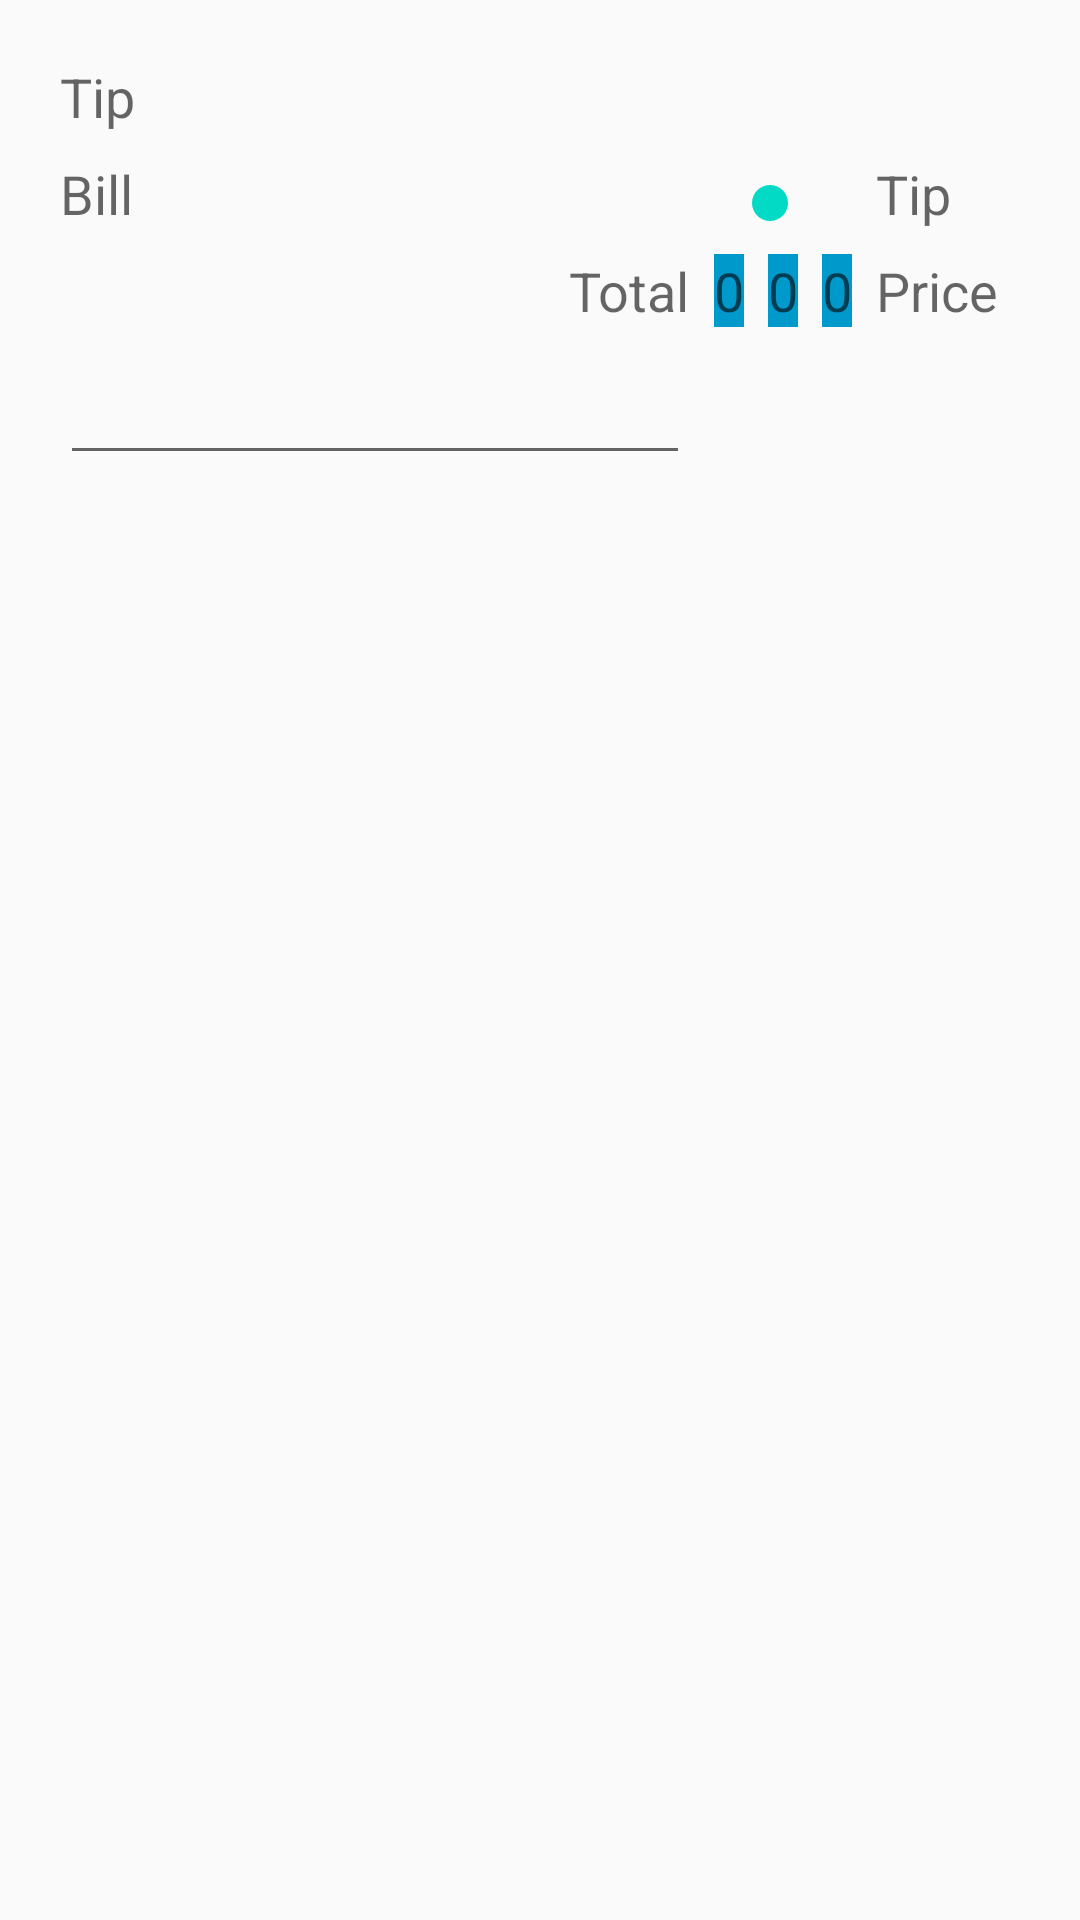

Android layout source for this screen:
<!-- AndroidManifest.xml: application theme AppTheme -->
<!-- res/layout/fragment_ver.xml -->
<LinearLayout xmlns:android="http://schemas.android.com/apk/res/android"
    xmlns:tools="http://schemas.android.com/tools"
    android:layout_width="match_parent"
    android:layout_height="match_parent"
    android:orientation="vertical"
    android:paddingBottom="@dimen/activity_vertical_margin"
    android:paddingLeft="@dimen/activity_horizontal_margin"
    android:paddingRight="@dimen/activity_horizontal_margin"
    android:paddingTop="@dimen/activity_vertical_margin"
    >
    <GridLayout
        android:layout_width="wrap_content"
        android:layout_height="wrap_content"
        android:useDefaultMargins="true"
        android:columnCount="5"
        android:alignmentMode="alignBounds">
        <TextView
            android:layout_columnSpan="1"
            android:layout_rowSpan="1"
            android:id="@+id/tip_percent"
            android:layout_width="wrap_content"
            android:layout_height="wrap_content"
            android:text="@string/to_tip"
            android:textAppearance="?android:attr/textAppearanceMedium"
            android:gravity="center_horizontal" />

        <SeekBar
            android:layout_columnSpan="3"
            android:layout_rowSpan="2"
            android:id="@+id/sbar_percent"
            android:layout_width="wrap_content"
            android:layout_height="wrap_content"
            android:indeterminate="false"
            android:max="30"
            android:progress="10"
            android:layout_gravity="bottom" />

        <TextView
            android:layout_columnSpan="1"
            android:layout_rowSpan="1"
            android:id="@+id/tv_tip_percent"
            android:layout_width="wrap_content"
            android:layout_height="wrap_content"
            android:text=""
            android:textAppearance="?android:attr/textAppearanceMedium" />

        <TextView
            android:id="@+id/tv_bill_name"
            android:layout_width="wrap_content"
            android:layout_height="wrap_content"
            android:text="@string/bill"
            android:textAppearance="?android:attr/textAppearanceMedium"
            android:gravity="center_horizontal" />

        <TextView
            android:layout_weight="1"
            android:layout_width="wrap_content"
            android:layout_height="wrap_content"
            android:textAppearance="?android:attr/textAppearanceMedium"
            android:text="@string/tip"
            android:id="@+id/tv_tip_name"
            android:gravity="center_horizontal" />

        <TextView
            android:layout_weight="1"
            android:layout_width="wrap_content"
            android:layout_height="wrap_content"
            android:textAppearance="?android:attr/textAppearanceMedium"
            android:text="@string/total"
            android:id="@+id/tv_total_name"
            android:layout_gravity="right"
            android:gravity="center_horizontal" />

        <TextView
            android:layout_width="wrap_content"
            android:layout_height="wrap_content"
            android:textAppearance="?android:attr/textAppearanceMedium"
            android:background="@android:color/holo_blue_dark"
            android:text="0"
            android:id="@+id/tv_bill"
            android:gravity="center_horizontal" />

        <TextView
            android:layout_width="wrap_content"
            android:layout_height="wrap_content"
            android:textAppearance="?android:attr/textAppearanceMedium"
            android:background="@android:color/holo_blue_dark"
            android:text="0"
            android:id="@+id/tv_tip_value"
            android:gravity="center_horizontal" />

        <TextView
            android:text="0"
            android:id="@+id/tv_summary"
            android:layout_width="wrap_content"
            android:layout_height="wrap_content"
            android:textAppearance="?android:attr/textAppearanceMedium"
            android:background="@android:color/holo_blue_dark"
            android:layout_gravity="right"
            android:gravity="center_horizontal" />

        <TextView
            android:layout_width="wrap_content"
            android:layout_height="wrap_content"
            android:textAppearance="?android:attr/textAppearanceMedium"
            android:text="@string/price"
            android:id="@+id/tv_price_name" />

        <EditText
            android:layout_width="wrap_content"
            android:layout_height="wrap_content"
            android:inputType="numberDecimal"
            android:ems="10"
            android:id="@+id/et_amount" />

        <ImageButton
            android:layout_width="0dp"
            android:layout_height="wrap_content"
            android:src="@android:drawable/ic_menu_add"
            android:id="@+id/ib_addItem" />

    </GridLayout>

    <LinearLayout
        android:orientation="horizontal"
        android:layout_width="match_parent"
        android:layout_height="wrap_content">

        <ListView
                android:id="@+id/lv_items"
                android:layout_width="fill_parent"
                android:layout_height="wrap_content" />
    </LinearLayout>


</LinearLayout>
<!-- resources referenced by this layout -->
<resources>
  <dimen name="activity_horizontal_margin">16dp</dimen>
  <dimen name="activity_vertical_margin">16dp</dimen>
  <string name="bill">Bill</string>
  <string name="price">Price</string>
  <string name="tip">Tip</string>
  <string name="to_tip">Tip</string>
  <string name="total">Total</string>
  <style name="AppTheme" parent="Base.Theme.AppCompat.Light.DarkActionBar">
          
          <item name="colorPrimary">@color/colorPrimary</item>
          <item name="colorPrimaryDark">@color/colorPrimaryDark</item>
          <item name="colorAccent">@color/colorAccent</item>
      </style>
  <!-- not gathered from this repository: default colours our renderer supplied (Android Studio template values) -->
  <color name="colorPrimary">#FF6200EE</color>
  <color name="colorPrimaryDark">#FF3700B3</color>
  <color name="colorAccent">#FF03DAC5</color>
</resources>
